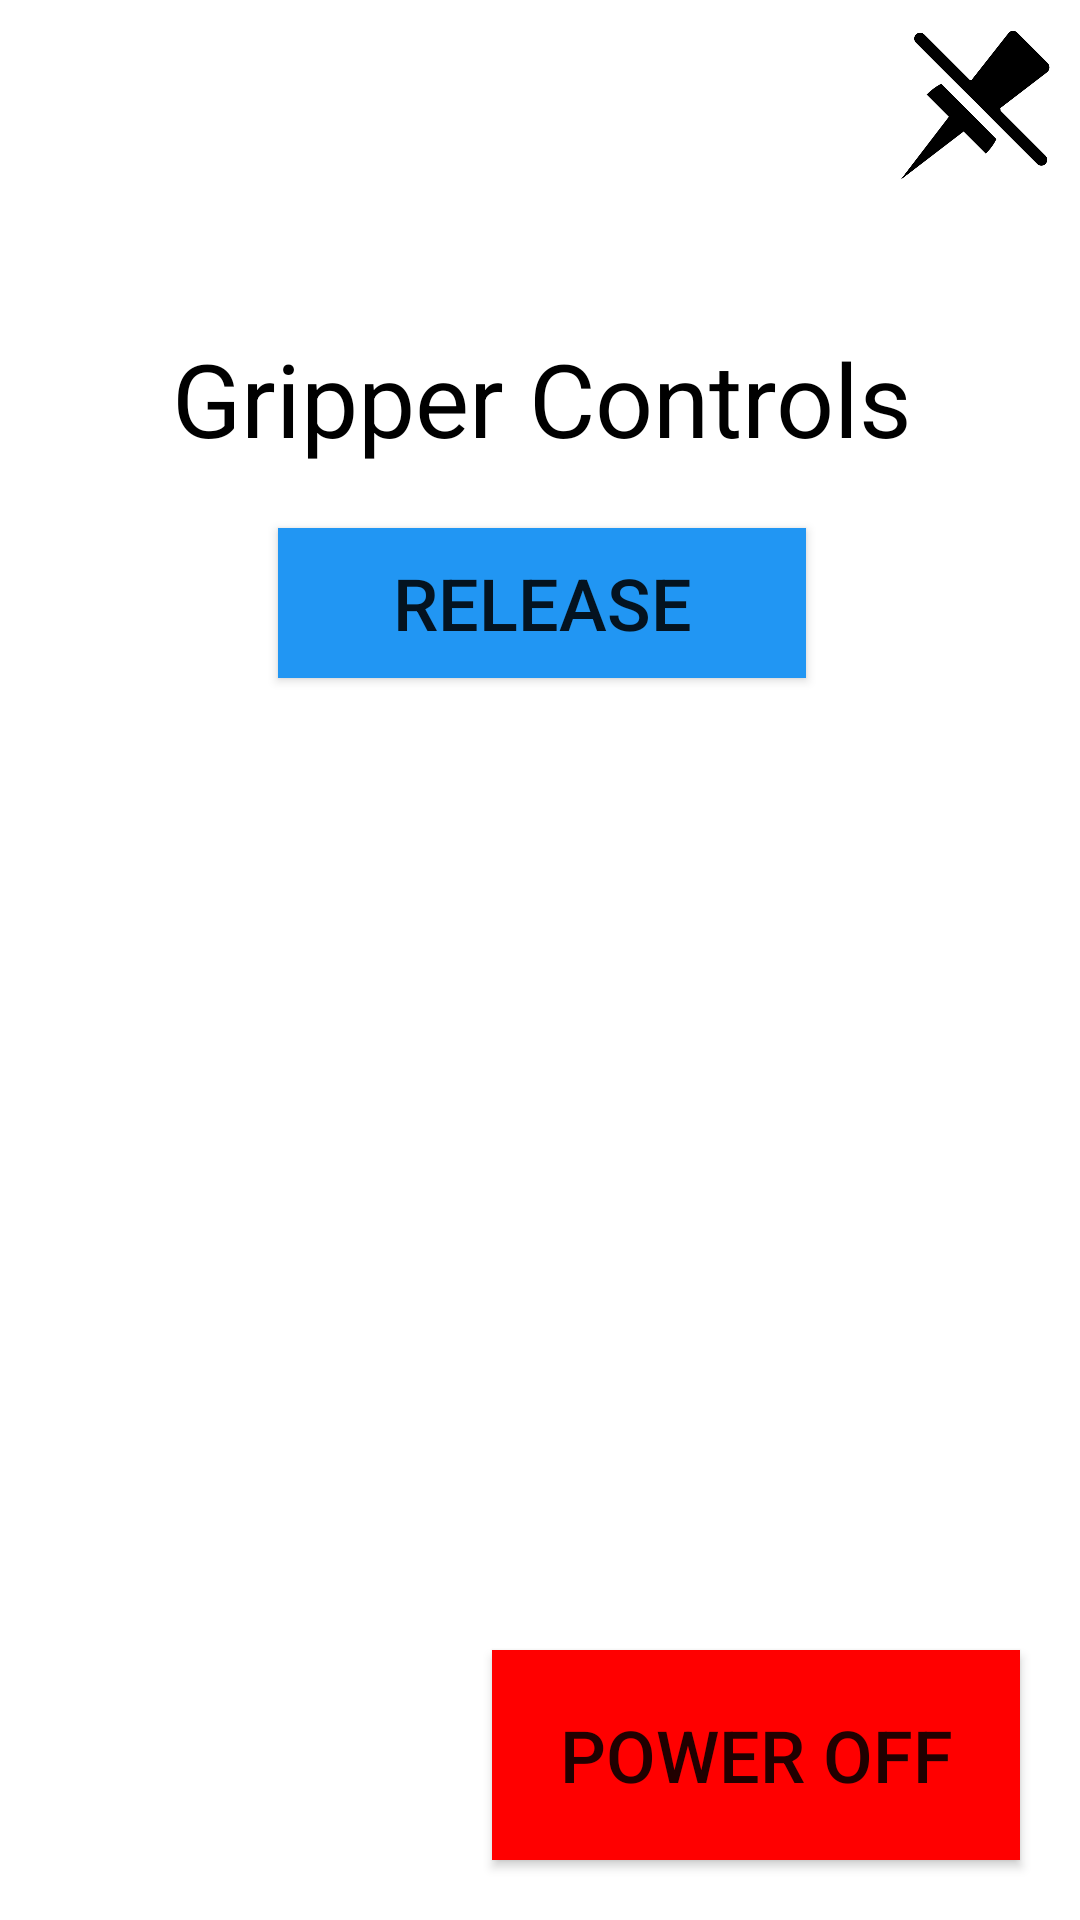

Produce the Android XML layout that renders to this screen, including the resource entries it uses.
<!-- AndroidManifest.xml: application theme Theme.RobotInterface -->
<!-- res/layout/activity_robot_control.xml -->
<?xml version="1.0" encoding="utf-8"?>
<androidx.constraintlayout.widget.ConstraintLayout xmlns:android="http://schemas.android.com/apk/res/android"
    xmlns:app="http://schemas.android.com/apk/res-auto"
    xmlns:tools="http://schemas.android.com/tools"
    android:layout_width="match_parent"
    android:layout_height="match_parent"
    android:background="#FFFFFF"
    tools:context=".RobotControl">

    <ImageView
        android:id="@+id/pinIcon"
        android:layout_width="50dp"
        android:layout_height="50dp"
        android:layout_marginTop="10dp"
        android:layout_marginEnd="10dp"
        android:contentDescription="Pin Icon"
        app:layout_constraintEnd_toEndOf="parent"
        app:layout_constraintTop_toTopOf="parent"
        app:srcCompat="@drawable/unpin" />

    <Button
        android:id="@+id/offButton"
        style="@style/Widget.AppCompat.Button"
        android:layout_width="176dp"
        android:layout_height="70dp"
        android:layout_marginEnd="20dp"
        android:layout_marginBottom="20dp"
        android:background="#FF0000"
        android:text="Power Off"
        android:textSize="24sp"
        app:layout_constraintBottom_toBottomOf="parent"
        app:layout_constraintEnd_toEndOf="parent" />

    <androidx.constraintlayout.widget.ConstraintLayout
        android:layout_width="449dp"
        android:layout_height="411dp"
        android:layout_marginTop="50dp"
        app:layout_constraintEnd_toEndOf="parent"
        app:layout_constraintStart_toStartOf="parent"
        app:layout_constraintTop_toBottomOf="@+id/pinIcon">

        <TextView
            android:id="@+id/textView"
            style="@style/Widget.AppCompat.TextView"
            android:layout_width="266dp"
            android:layout_height="46dp"
            android:text="Gripper Controls"
            android:textAlignment="center"
            android:textColor="#000000"
            android:textColorHighlight="#000000"
            android:textSize="34sp"
            android:textStyle="normal"
            app:layout_constraintEnd_toEndOf="parent"
            app:layout_constraintStart_toStartOf="parent"
            app:layout_constraintTop_toTopOf="parent" />

        <Button
            android:id="@+id/gripperReleaseButton"
            android:layout_width="176dp"
            android:layout_height="50dp"
            android:layout_marginTop="20dp"
            android:background="#2196F3"
            android:text="Release"
            android:textSize="24sp"
            app:layout_constraintEnd_toEndOf="parent"
            app:layout_constraintStart_toStartOf="parent"
            app:layout_constraintTop_toBottomOf="@+id/textView" />
    </androidx.constraintlayout.widget.ConstraintLayout>

</androidx.constraintlayout.widget.ConstraintLayout>
<!-- resources referenced by this layout -->
<resources>
  <!-- drawable unpin: png bitmap (drawable, 8964 bytes) -->
  <style name="Theme.RobotInterface" parent="Theme.AppCompat.Light.NoActionBar">
          
          <item name="colorPrimary">@color/purple_500</item>
          <item name="colorPrimaryVariant">@color/purple_700</item>
          <item name="colorOnPrimary">@color/white</item>
          
          <item name="colorSecondary">@color/teal_200</item>
          <item name="colorSecondaryVariant">@color/teal_700</item>
          <item name="colorOnSecondary">@color/black</item>
          <item name="android:windowFullscreen">true</item>
  
          
          <item name="android:statusBarColor" tools:targetApi="l">?attr/colorPrimaryVariant</item>
          
      </style>
  <!-- not gathered from this repository: default colours our renderer supplied (Android Studio template values) -->
  <color name="purple_500">#FF6200EE</color>
  <color name="purple_700">#FF3700B3</color>
  <color name="teal_200">#FF03DAC5</color>
  <color name="teal_700">#FF018786</color>
  <color name="black">#FF000000</color>
  <color name="white">#FFFFFFFF</color>
</resources>
